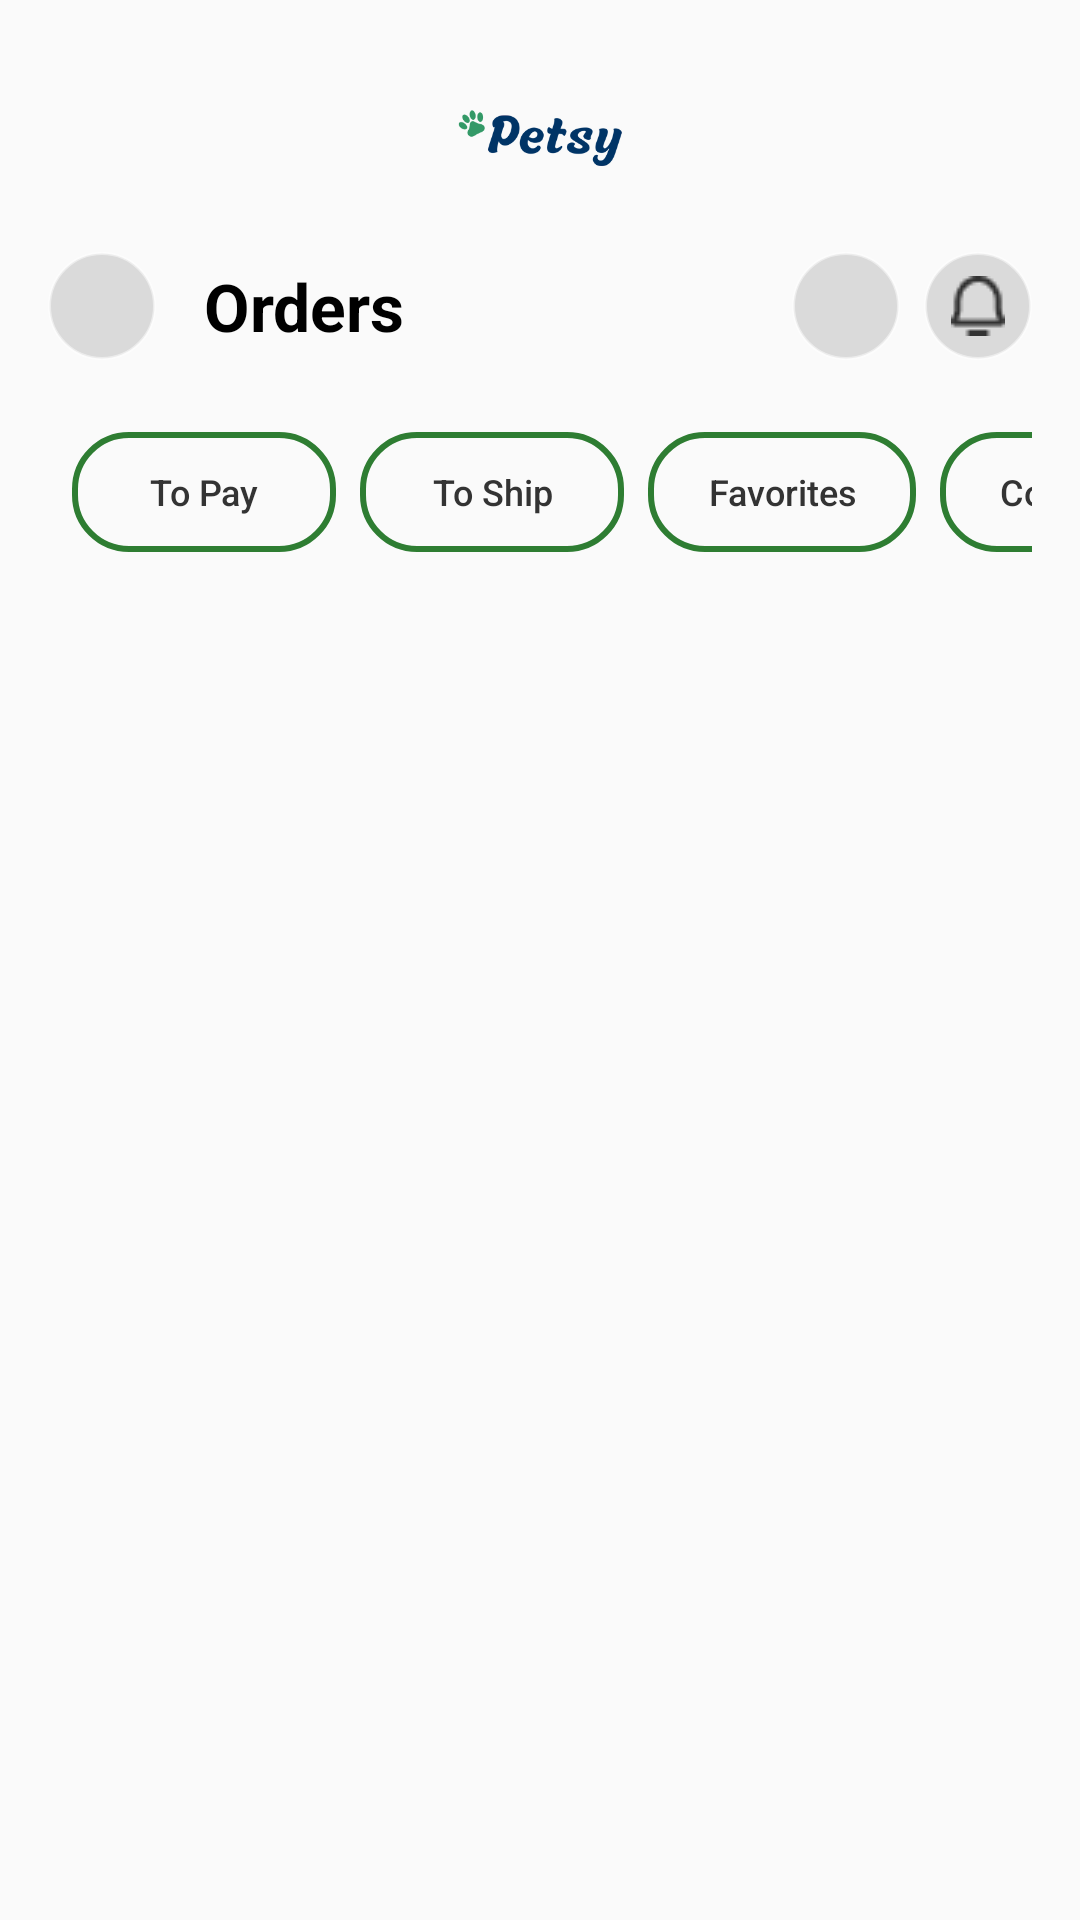

Here is an Android app screen rendered from its layout file. Give the layout XML and the strings, colors and styles it references.
<!-- AndroidManifest.xml: application theme Theme.BlockOneMobDev -->
<!-- res/layout/fragment_orders.xml -->
<?xml version="1.0" encoding="utf-8"?>
<androidx.constraintlayout.widget.ConstraintLayout
    xmlns:android="http://schemas.android.com/apk/res/android"
    xmlns:app="http://schemas.android.com/apk/res-auto"
    xmlns:tools="http://schemas.android.com/tools"
    android:id="@+id/purchases_main_container"
    android:layout_width="match_parent"
    android:layout_height="match_parent"
    android:background="#FAFAFA">

    

    
    <LinearLayout
        android:id="@+id/header_container"
        android:layout_width="match_parent"
        android:layout_height="wrap_content"
        android:orientation="vertical"
        android:padding="16dp"
        app:layout_constraintEnd_toEndOf="parent"
        app:layout_constraintHorizontal_bias="0.0"
        app:layout_constraintStart_toStartOf="parent"
        app:layout_constraintTop_toTopOf="parent">

        
        <ImageView
            android:id="@+id/logo"
            android:layout_width="60dp"
            android:layout_height="60dp"
            android:layout_gravity="center_horizontal"
            android:contentDescription="Petsy Logo"
            android:scaleType="fitCenter"
            android:src="@drawable/logo_petsy" />

        
        <LinearLayout
            android:id="@+id/toolbar_container"
            android:layout_width="match_parent"
            android:layout_height="wrap_content"
            android:layout_marginTop="8dp"
            android:gravity="center_vertical"
            android:orientation="horizontal">

            
            <LinearLayout
                android:layout_width="0dp"
                android:layout_height="wrap_content"
                android:layout_weight="1"
                android:gravity="center_vertical"
                android:orientation="horizontal">

                <ImageView
                    android:id="@+id/btn_back"
                    android:layout_width="36dp"
                    android:layout_height="36dp"
                    android:background="@drawable/white_bg_two"
                    android:contentDescription="Go Back"
                    android:padding="6dp"
                    android:scaleType="centerInside"
                    android:src="@drawable/ic_arrow_back"
                    app:tint="#333333" />

                <TextView
                    android:id="@+id/title_orders"
                    android:layout_width="wrap_content"
                    android:layout_height="wrap_content"
                    android:layout_marginStart="16dp"
                    android:text="Orders"
                    android:textColor="@android:color/black"
                    android:textSize="22sp"
                    android:textStyle="bold" />
            </LinearLayout>

            
            <LinearLayout
                android:layout_width="wrap_content"
                android:layout_height="wrap_content"
                android:orientation="horizontal">

                <ImageView
                    android:id="@+id/btn_search"
                    android:layout_width="36dp"
                    android:layout_height="36dp"
                    android:layout_marginEnd="8dp"
                    android:background="@drawable/white_bg_two"
                    android:contentDescription="Search"
                    android:padding="8dp"
                    android:src="@drawable/ic_search"
                    app:tint="#333333" />

                <ImageView
                    android:id="@+id/btn_notifications"
                    android:layout_width="36dp"
                    android:layout_height="36dp"
                    android:background="@drawable/white_bg_two"
                    android:contentDescription="Notifications"
                    android:padding="8dp"
                    android:src="@drawable/ic_bell"
                    app:tint="#333333" />
            </LinearLayout>
        </LinearLayout>
    </LinearLayout>

    <HorizontalScrollView
        android:id="@+id/tabs_scroll_view"
        android:layout_width="match_parent"
        android:layout_height="wrap_content"
        android:layout_marginTop="8dp"
        android:layout_marginStart="16dp"
        android:layout_marginEnd="16dp"
        android:overScrollMode="never"
        android:scrollbars="none"
        app:layout_constraintTop_toBottomOf="@id/header_container"
        app:layout_constraintStart_toStartOf="parent"
        app:layout_constraintEnd_toEndOf="parent">

        <LinearLayout
            android:layout_width="wrap_content"
            android:layout_height="wrap_content"
            android:orientation="horizontal"
            android:paddingStart="8dp"
            android:paddingEnd="8dp">

            <Button
                android:id="@+id/btn_to_pay"
                android:layout_width="wrap_content"
                android:layout_height="40dp"
                android:layout_marginEnd="8dp"
                android:background="@drawable/button_outline"
                android:paddingHorizontal="20dp"
                android:text="To Pay"
                android:textAllCaps="false"
                android:textColor="#333333"
                android:textSize="12sp" />

            <Button
                android:id="@+id/btn_to_ship"
                android:layout_width="wrap_content"
                android:layout_height="40dp"
                android:layout_marginEnd="8dp"
                android:background="@drawable/button_outline"
                android:paddingHorizontal="20dp"
                android:text="To Ship"
                android:textAllCaps="false"
                android:textColor="#333333"
                android:textSize="12sp" />

            <Button
                android:id="@+id/btn_to_favorites"
                android:layout_width="wrap_content"
                android:layout_height="40dp"
                android:layout_marginEnd="8dp"
                android:background="@drawable/button_outline"
                android:paddingHorizontal="20dp"
                android:text="Favorites"
                android:textAllCaps="false"
                android:textColor="#333333"
                android:textSize="12sp" />

            <Button
                android:id="@+id/btn_completed"
                android:layout_width="wrap_content"
                android:layout_height="40dp"
                android:background="@drawable/button_outline"
                android:paddingHorizontal="20dp"
                android:text="Completed"
                android:textAllCaps="false"
                android:textColor="#333333"
                android:textSize="12sp" />
        </LinearLayout>
    </HorizontalScrollView>

    
    <FrameLayout
        android:id="@+id/orders_fragment_container"
        android:layout_width="0dp"
        android:layout_height="0dp"
        android:layout_marginTop="8dp"
        app:layout_constraintBottom_toBottomOf="parent"
        app:layout_constraintEnd_toEndOf="parent"
        app:layout_constraintStart_toStartOf="parent"
        app:layout_constraintTop_toBottomOf="@id/tabs_scroll_view"/>


</androidx.constraintlayout.widget.ConstraintLayout>
<!-- resources referenced by this layout -->
<resources>
  <!-- drawable button_outline (drawable) -->
  <shape xmlns:android="http://schemas.android.com/apk/res/android">
      <stroke android:width="2dp" android:color="@color/green"/>
      <corners android:radius="18dp"/>
  </shape>
  <!-- drawable ic_bell: png bitmap (drawable, 436 bytes) -->
  <!-- drawable logo_petsy: png bitmap (drawable, 14056 bytes) -->
  <!-- drawable white_bg_two (drawable) -->
  <?xml version="1.0" encoding="utf-8"?>
  <selector xmlns:android="http://schemas.android.com/apk/res/android">
      <item>
          <shape android:shape="rectangle">
              
              <solid android:color="#66AAAAAA" /> 
  
              
              <stroke android:width="1dp" android:color="#80FFFFFF" />
  
              
              <corners android:radius="20dp" />
          </shape>
      </item>
  </selector>
  <style name="Theme.BlockOneMobDev" parent="Base.Theme.BlockOneMobDev" />
  <color name="green">#2E7D32</color>
  <style name="Base.Theme.BlockOneMobDev" parent="Theme.AppCompat.DayNight.NoActionBar">
          
          
      </style>
</resources>
